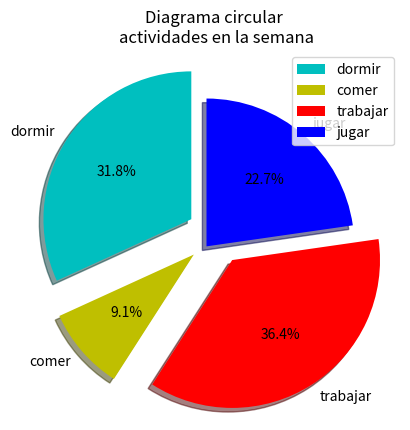

This chart was generated by the following Python code:
#Grafica circular
import matplotlib.pyplot as plt
dias=['dom','lun','mar','mie','jue','vie','sab']

#tiempo empleado en horas:
dormir=[9,6,7,6,7,6,8]
comer=[3,1,1.30,1,1.30,2,3]
trabajar=[2,10,9,8,9,8,0]
jugar=[8,2,3,2,3,2,9]

partes=[7,2,8,5]
actividades=['dormir','comer','trabajar','jugar']
cols=['c','y','r','b']

plt.title('Diagrama circular \nactividades en la semana')
plt.xlabel=('x')
plt.ylabel=('y')
plt.pie(
        partes, 
        colors=cols, 
        labels=actividades, 
        startangle=90, 
        shadow=True, 
        explode=(0.2,0.2,0.2,-0.1),
        autopct=('%1.1f%%')
       )
plt.legend()
plt.show()